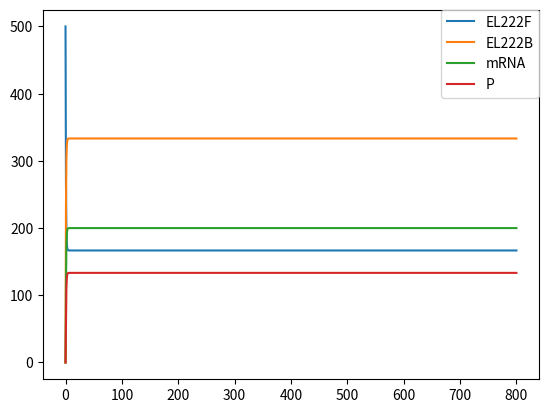

Write the Python code that produced this figure.
from scipy.integrate import odeint
import numpy as np
import matplotlib.pyplot as plt


def diff_eqs(y, t):
    '''This function contains the differential equations'''

    """Unpacking y"""
    EL222F= y[0] #free
    EL222B= y[1] #bound
    mRNA= y[2]
    P = y[3]

    """Set rate constants"""
    k1 = 1 # Light induction for EL222F to bind to promoter
    k_1= 0.5 # EL22B unbinds to form EL222F
    k2 = 3 # Transcription of EL222B to form mRNA
    k3 = 4 # Translation to form the autotransporter
    d1=  5 # Degradation of mRNA
    d2=  6 # Degradation of protein
    L=   1 #Light on then L=1; Light off hten L=0

    # [redacted]

    # Rate of change of EL222F
    dEL222F_dt = -(k1 * EL222F * L) + (k_1* EL222B)


    # Rate of change of EL222B
    dEL222B_dt = (k1 * EL222F) - (k_1 * EL222B)


    # Rate of change of Transcription
    dmRNA_dt = (k2*EL222B) - (d1*mRNA)

    # Rate of change of Translation to the protein
    dP_dt = (k3 * mRNA)-(d2*P)

    """Repack solution in same order as y"""
    sol = [dEL222F_dt, dEL222B_dt, dmRNA_dt, dP_dt]

    return sol

if __name__ == "__main__":
    time_steps = 1000 # Number of timepoints to simulate
    t = np.linspace(0, 800, time_steps)  # Set the timeframe (start_time, stop_time, step)

    '''Set initial species concentration values'''
    EL222F_0 =500          # Starting EL22F concentration
    EL222B_0 = 0        # Starting EL222B concentration
    mRNA_0=0            # Starting mRNA concentration
    P_0 = 0             # Starting protein concentration

    '''Pack intial conditions into an array'''
    y0 = [EL222F_0, EL222B_0, mRNA_0, P_0]

    sol = odeint(diff_eqs, y0, t)

    """plot output"""
    plt.plot(t, sol[:, 0], label='EL222F')
    plt.plot(t, sol[:, 1], label='EL222B')
    plt.plot(t, sol[:, 2], label='mRNA')
    plt.plot(t, sol[:, 3], label='P')
    plt.legend(loc=1, borderaxespad=0)
    plt.show()



